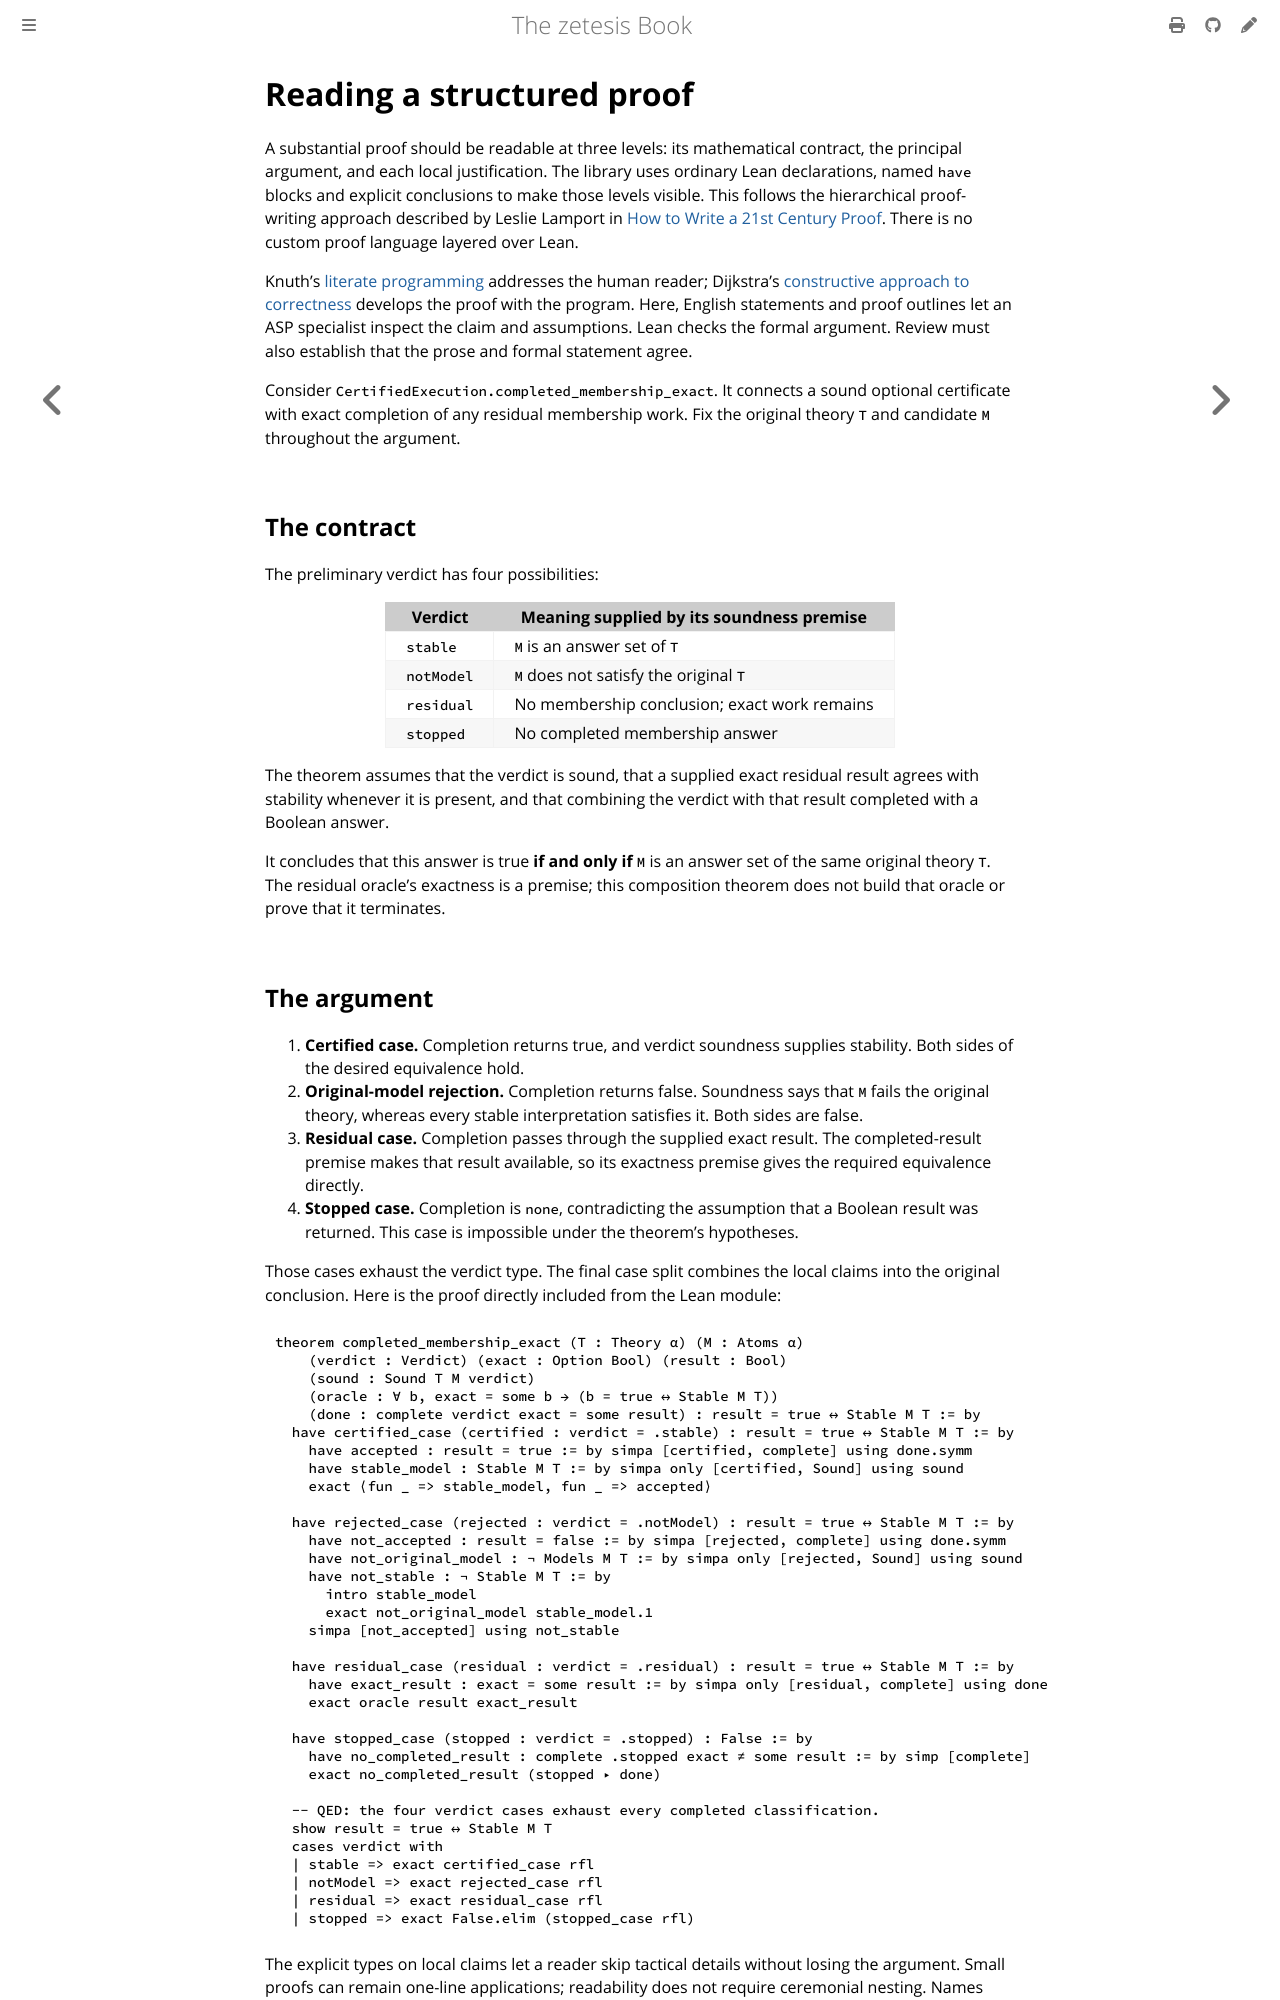

repository: GregoryGelfond/zetesis · page: book/lean/reading.html · generator: mdbook

# Reading a structured proof

A substantial proof should be readable at three levels: its mathematical
contract, the principal argument, and each local justification. The library
uses ordinary Lean declarations, named `have` blocks and explicit conclusions
to make those levels visible. This follows the hierarchical proof-writing
approach described by Leslie Lamport in
[How to Write a 21st Century Proof](https://lamport.azurewebsites.net/pubs/proof.pdf).
There is no custom proof language layered over Lean.

Knuth's [literate programming](https://cs.stanford.edu/~knuth/lp.html) addresses
the human reader; Dijkstra's
[constructive approach to correctness](https://www.cs.utexas.edu/~EWD/transcriptions/EWD02xx/EWD209.html)
develops the proof with the program. Here, English statements and proof outlines
let an ASP specialist inspect the claim and assumptions. Lean checks the formal
argument. Review must also establish that the prose and formal statement agree.

Consider `CertifiedExecution.completed_membership_exact`. It connects a sound
optional certificate with exact completion of any residual membership work.
Fix the original theory `T` and candidate `M` throughout the argument.

## The contract

The preliminary verdict has four possibilities:

| Verdict | Meaning supplied by its soundness premise |
| --- | --- |
| `stable` | `M` is an answer set of `T` |
| `notModel` | `M` does not satisfy the original `T` |
| `residual` | No membership conclusion; exact work remains |
| `stopped` | No completed membership answer |

The theorem assumes that the verdict is sound, that a supplied exact residual
result agrees with stability whenever it is present, and that combining the
verdict with that result completed with a Boolean answer.

It concludes that this answer is true **if and only if** `M` is an answer set of
the same original theory `T`. The residual oracle's exactness is a premise; this
composition theorem does not build that oracle or prove that it terminates.
